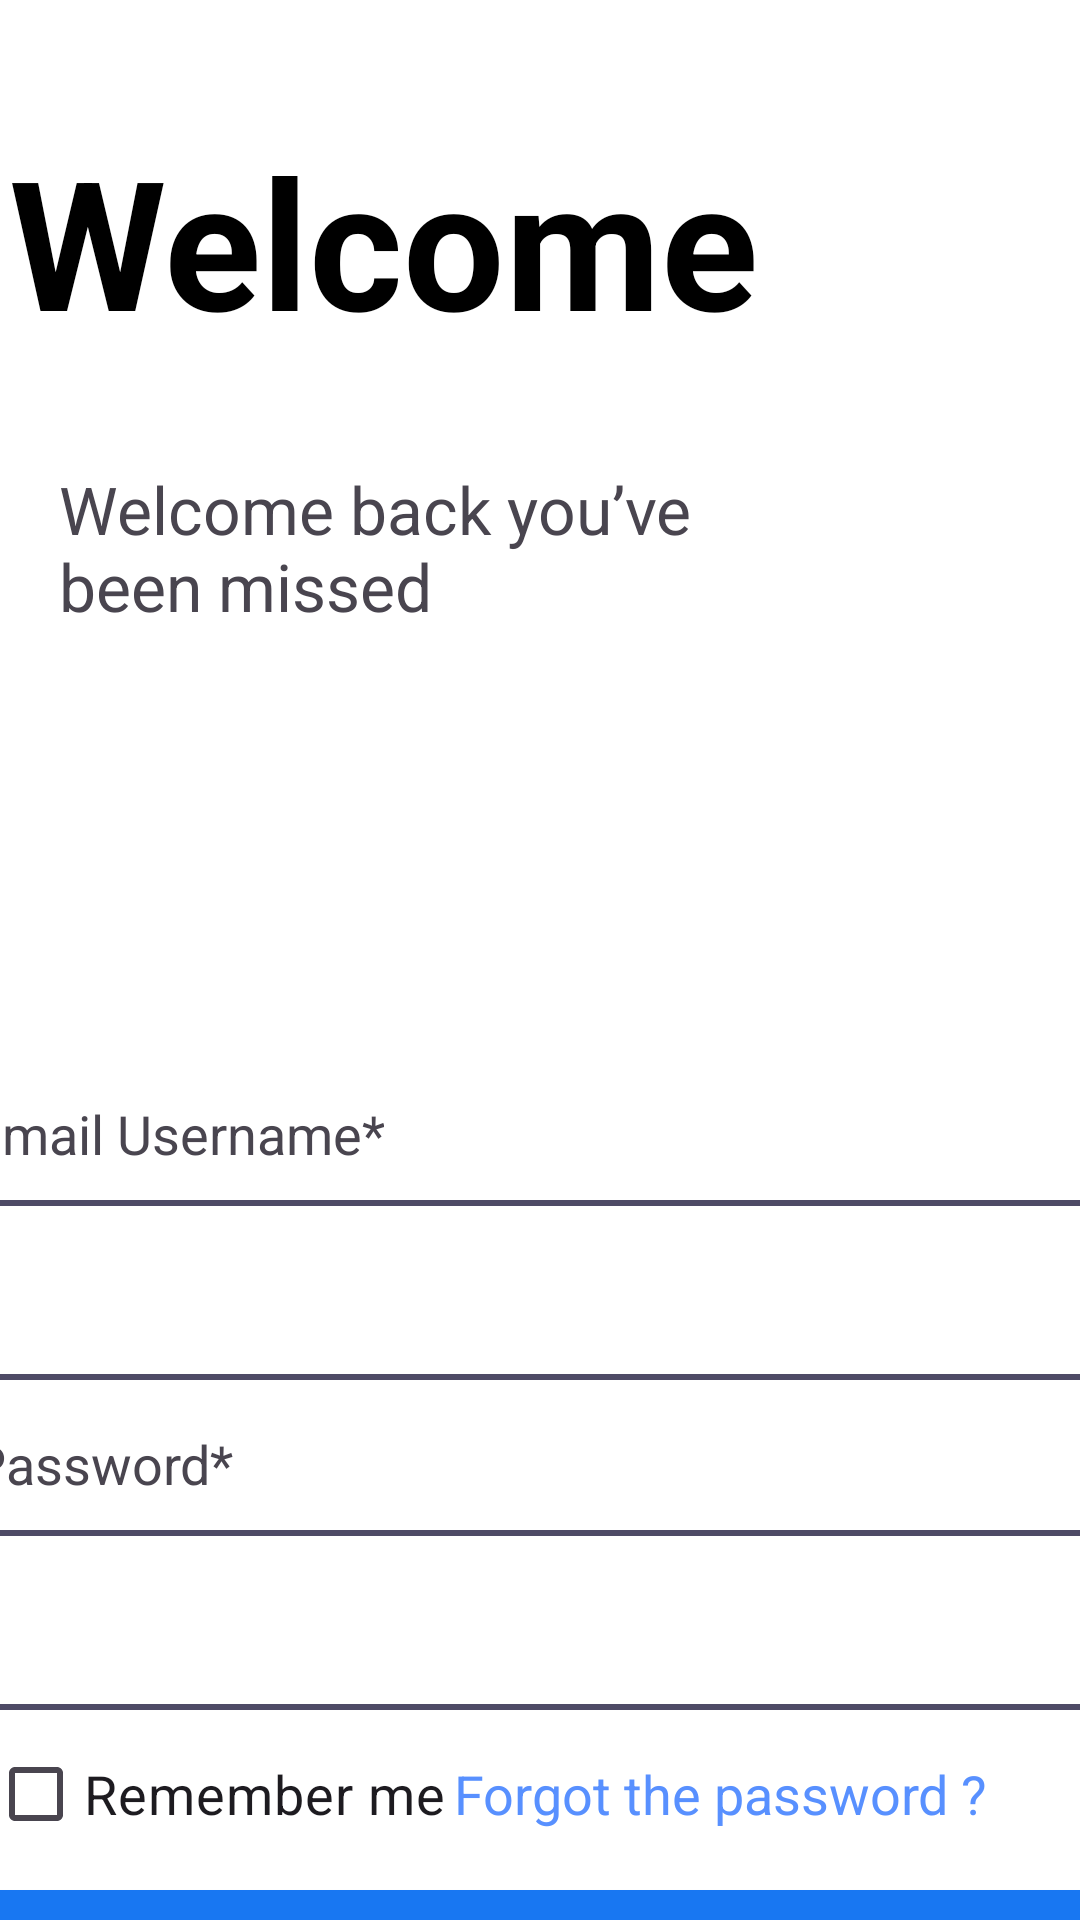

Here is an Android app screen rendered from its layout file. Give the layout XML and the strings, colors and styles it references.
<!-- AndroidManifest.xml: application theme Base.Theme.NewsApp -->
<!-- res/layout/activity_login.xml -->
<?xml version="1.0" encoding="utf-8"?>
<androidx.constraintlayout.widget.ConstraintLayout
    xmlns:android="http://schemas.android.com/apk/res/android"
    xmlns:app="http://schemas.android.com/apk/res-auto"
    xmlns:tools="http://schemas.android.com/tools"
    android:id="@+id/main"
    android:layout_width="match_parent"
    android:layout_height="match_parent"
    android:background="@color/white"
    tools:context=".Activity.LoginActivity">

    
    <TextView
        android:id="@+id/textView3"
        android:layout_width="351dp"
        android:layout_height="87dp"
        android:layout_marginTop="40dp"
        android:text="@string/welcome"
        android:textColor="@color/black"
        android:textSize="60sp"
        android:textStyle="bold"
        app:layout_constraintStart_toStartOf="parent"
        app:layout_constraintEnd_toEndOf="parent"
        app:layout_constraintTop_toTopOf="parent"
        app:layout_constraintHorizontal_bias="0.34"/>

    <TextView
        android:id="@+id/textView4"
        android:layout_width="231dp"
        android:layout_height="55dp"
        android:layout_marginTop="28dp"
        android:text="@string/welcome_back_you_ve_been_missed"
        android:textSize="22sp"
        app:layout_constraintStart_toStartOf="parent"
        app:layout_constraintEnd_toEndOf="parent"
        app:layout_constraintTop_toBottomOf="@id/textView3"
        app:layout_constraintHorizontal_bias="0.152"/>

    
    <TextView
        android:layout_width="wrap_content"
        android:layout_height="wrap_content"
        android:layout_marginBottom="10dp"
        android:text="@string/username"
        android:textSize="18sp"
        app:layout_constraintBottom_toTopOf="@id/emaillogin"
        app:layout_constraintStart_toStartOf="@id/emaillogin"/>

    <EditText
        android:id="@+id/emaillogin"
        android:layout_width="380dp"
        android:layout_height="60dp"
        android:layout_marginTop="400dp"
        android:background="@drawable/bginput"
        android:ems="10"
        android:inputType="text"
        android:paddingStart="20dp"
        android:textSize="28sp"
        app:layout_constraintTop_toTopOf="parent"
        app:layout_constraintStart_toStartOf="parent"
        app:layout_constraintEnd_toEndOf="parent"
        tools:ignore="LabelFor,RtlSymmetry"/>

    
    <TextView
        android:id="@+id/textView5"
        android:layout_width="wrap_content"
        android:layout_height="wrap_content"
        android:layout_marginBottom="10dp"
        android:text="@string/password"
        android:textSize="18sp"
        app:layout_constraintBottom_toTopOf="@id/pwlogin"
        app:layout_constraintStart_toStartOf="@id/pwlogin"/>

    <EditText
        android:id="@+id/pwlogin"
        android:layout_width="380dp"
        android:layout_height="60dp"
        android:layout_marginTop="50dp"
        android:background="@drawable/bginput"
        android:ems="10"
        android:inputType="text"
        android:paddingStart="20dp"
        android:textSize="28sp"
        app:layout_constraintTop_toBottomOf="@id/emaillogin"
        app:layout_constraintStart_toStartOf="parent"
        app:layout_constraintEnd_toEndOf="parent"
        app:layout_constraintHorizontal_bias="0.485"
        tools:ignore="LabelFor,RtlSymmetry"/>

    
    <CheckBox
        android:id="@+id/checkBox"
        android:layout_width="160dp"
        android:layout_height="40dp"
        android:layout_marginTop="8dp"
        android:text="@string/remember_me"
        android:textSize="18sp"
        app:layout_constraintTop_toBottomOf="@id/pwlogin"
        app:layout_constraintStart_toStartOf="parent"
        app:layout_constraintEnd_toStartOf="@id/forgot"
        app:layout_constraintHorizontal_bias="0.435"/>

    <TextView
        android:id="@+id/forgot"
        android:layout_width="180dp"
        android:layout_height="40dp"
        android:layout_marginTop="8dp"
        android:layout_marginEnd="30dp"
        android:gravity="center"
        android:text="@string/forgot_the_password"
        android:textColor="#5890FF"
        android:textSize="18sp"
        app:layout_constraintTop_toBottomOf="@id/pwlogin"
        app:layout_constraintEnd_toEndOf="parent"/>

    
    <androidx.appcompat.widget.AppCompatButton
        android:id="@+id/login"
        android:layout_width="380dp"
        android:layout_height="52dp"
        android:layout_marginTop="60dp"
        android:background="@drawable/bglogin"
        android:text="@string/login"
        android:textColor="@color/white"
        android:textSize="18sp"
        android:textStyle="bold"
        app:layout_constraintTop_toBottomOf="@id/pwlogin"
        app:layout_constraintStart_toStartOf="parent"
        app:layout_constraintEnd_toEndOf="parent"/>

    
    <TextView
        android:id="@+id/textView6"
        android:layout_width="186dp"
        android:layout_height="29dp"
        android:layout_marginTop="20dp"
        android:gravity="center"
        android:text="@string/or_continue_with"
        android:textSize="20sp"
        app:layout_constraintEnd_toEndOf="parent"
        app:layout_constraintHorizontal_bias="0.501"
        app:layout_constraintStart_toStartOf="parent"
        app:layout_constraintTop_toBottomOf="@id/login" />

    

    <TextView
        android:id="@+id/textView7"
        android:layout_width="200dp"
        android:layout_height="30dp"
        android:layout_marginTop="96dp"
        android:gravity="center"
        android:text="@string/do_not_have_an_account"
        android:textSize="15sp"
        app:layout_constraintEnd_toEndOf="parent"
        app:layout_constraintHorizontal_bias="0.133"
        app:layout_constraintStart_toStartOf="parent"
        app:layout_constraintTop_toBottomOf="@+id/textView6" />

    <TextView
        android:id="@+id/signup"
        android:layout_width="80dp"
        android:layout_height="30dp"
        android:layout_marginStart="4dp"
        android:layout_marginTop="96dp"
        android:gravity="center"
        android:text="@string/sign_up"
        android:textColor="#1877F2"
        android:textSize="20sp"
        android:textStyle="bold"
        app:layout_constraintEnd_toEndOf="parent"
        app:layout_constraintHorizontal_bias="0.0"
        app:layout_constraintStart_toEndOf="@+id/textView7"
        app:layout_constraintTop_toBottomOf="@id/textView6" />

    <ImageView
        android:id="@+id/facebook"
        android:layout_width="60dp"
        android:layout_height="60dp"
        android:layout_marginTop="20dp"
        android:src="@drawable/facebook"
        app:layout_constraintEnd_toEndOf="parent"
        app:layout_constraintHorizontal_bias="0.182"
        app:layout_constraintStart_toStartOf="parent"
        app:layout_constraintTop_toBottomOf="@id/textView6" />

    <ImageView
        android:id="@+id/google"
        android:layout_width="60dp"
        android:layout_height="60dp"
        android:layout_marginTop="20dp"
        android:src="@drawable/google"
        app:layout_constraintEnd_toEndOf="parent"
        app:layout_constraintHorizontal_bias="0.773"
        app:layout_constraintStart_toStartOf="parent"
        app:layout_constraintTop_toBottomOf="@id/textView6" />


</androidx.constraintlayout.widget.ConstraintLayout>
<!-- resources referenced by this layout -->
<resources>
  <!-- drawable bginput (drawable) -->
  <?xml version="1.0" encoding="utf-8"?>
  <selector xmlns:android="http://schemas.android.com/apk/res/android">
      <item>
      <shape android:shape="rectangle">
          <solid android:color="@color/white"/>
          <corners android:radius="6dp"/>
          <stroke android:width="2dp" android:color="#4E4B66"/>
      </shape>
      </item>
  
  </selector>
  <!-- drawable bglogin (drawable) -->
  <?xml version="1.0" encoding="utf-8"?>
  <selector xmlns:android="http://schemas.android.com/apk/res/android">
      <item>
          <shape android:shape="rectangle">
              <solid android:color="#1877F2"/>
              <corners android:radius="6dp"/>
           </shape>
      </item>
  
  </selector>
  <!-- drawable facebook: png bitmap (drawable, 2154 bytes) -->
  <!-- drawable google: png bitmap (drawable, 3141 bytes) -->
  <string name="do_not_have_an_account">Do not have an account?</string>
  <string name="forgot_the_password">Forgot the password ?</string>
  <string name="login">Login</string>
  <string name="or_continue_with">or continue with</string>
  <string name="password">Password*</string>
  <string name="remember_me">Remember me</string>
  <string name="sign_up">Sign up</string>
  <string name="username">Email Username*</string>
  <string name="welcome">Welcome</string>
  <string name="welcome_back_you_ve_been_missed">Welcome back you’ve been missed</string>
  <style name="Base.Theme.NewsApp" parent="Theme.Material3.DayNight.NoActionBar">
          
      </style>
  <!-- not gathered from this repository: default colours our renderer supplied (Android Studio template values) -->
  <color name="black">#FF000000</color>
  <color name="white">#FFFFFFFF</color>
</resources>
